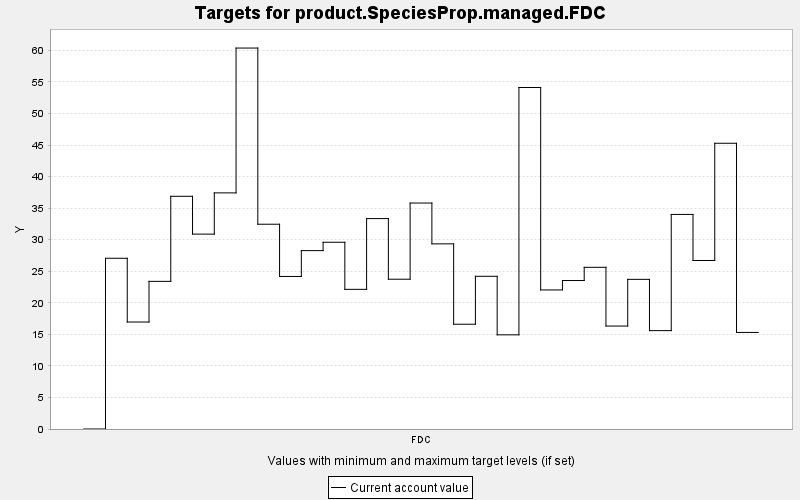

The table this chart was drawn from, first rows:
TARGET, PERIOD, YEAR, PERIODWIDTH, MINIMUM, MAXIMUM, MINWEIGHT, MAXWEIGHT, CURRENT, SUMMARY
product.SpeciesProp.managed.FDC, 0, 0, 10.0, 0.0, 10000, 1.0, 1.0, 0.0, 0.0
product.SpeciesProp.managed.FDC, 1, 10, 10.0, 0.0, 10000, 1.0, 1.0, 27.06, 0.0
product.SpeciesProp.managed.FDC, 2, 20, 10.0, 0.0, 10000, 1.0, 1.0, 16.96, 0.0
product.SpeciesProp.managed.FDC, 3, 30, 10.0, 0.0, 10000, 1.0, 1.0, 23.4, 0.0
product.SpeciesProp.managed.FDC, 4, 40, 10.0, 0.0, 10000, 1.0, 1.0, 36.88, 0.0
product.SpeciesProp.managed.FDC, 5, 50, 10.0, 0.0, 10000, 1.0, 1.0, 30.89, 0.0
product.SpeciesProp.managed.FDC, 6, 60, 10.0, 0.0, 10000, 1.0, 1.0, 37.42, 0.0
product.SpeciesProp.managed.FDC, 7, 70, 10.0, 0.0, 10000, 1.0, 1.0, 60.38, 0.0
product.SpeciesProp.managed.FDC, 8, 80, 10.0, 0.0, 10000, 1.0, 1.0, 32.46, 0.0
product.SpeciesProp.managed.FDC, 9, 90, 10.0, 0.0, 10000, 1.0, 1.0, 24.18, 0.0
product.SpeciesProp.managed.FDC, 10, 100, 10.0, 0.0, 10000, 1.0, 1.0, 28.27, 0.0
product.SpeciesProp.managed.FDC, 11, 110, 10.0, 0.0, 10000, 1.0, 1.0, 29.6, 0.0
product.SpeciesProp.managed.FDC, 12, 120, 10.0, 0.0, 10000, 1.0, 1.0, 22.14, 0.0
product.SpeciesProp.managed.FDC, 13, 130, 10.0, 0.0, 10000, 1.0, 1.0, 33.35, 0.0
product.SpeciesProp.managed.FDC, 14, 140, 10.0, 0.0, 10000, 1.0, 1.0, 23.74, 0.0
product.SpeciesProp.managed.FDC, 15, 150, 10.0, 0.0, 10000, 1.0, 1.0, 35.82, 0.0
product.SpeciesProp.managed.FDC, 16, 160, 10.0, 0.0, 10000, 1.0, 1.0, 29.34, 0.0
product.SpeciesProp.managed.FDC, 17, 170, 10.0, 0.0, 10000, 1.0, 1.0, 16.6, 0.0
product.SpeciesProp.managed.FDC, 18, 180, 10.0, 0.0, 10000, 1.0, 1.0, 24.2, 0.0
product.SpeciesProp.managed.FDC, 19, 190, 10.0, 0.0, 10000, 1.0, 1.0, 14.92, 0.0
product.SpeciesProp.managed.FDC, 20, 200, 10.0, 0.0, 10000, 1.0, 1.0, 54.13, 0.0
product.SpeciesProp.managed.FDC, 21, 210, 10.0, 0.0, 10000, 1.0, 1.0, 22.04, 0.0
product.SpeciesProp.managed.FDC, 22, 220, 10.0, 0.0, 10000, 1.0, 1.0, 23.53, 0.0
product.SpeciesProp.managed.FDC, 23, 230, 10.0, 0.0, 10000, 1.0, 1.0, 25.63, 0.0
product.SpeciesProp.managed.FDC, 24, 240, 10.0, 0.0, 10000, 1.0, 1.0, 16.32, 0.0
product.SpeciesProp.managed.FDC, 25, 250, 10.0, 0.0, 10000, 1.0, 1.0, 23.72, 0.0
product.SpeciesProp.managed.FDC, 26, 260, 10.0, 0.0, 10000, 1.0, 1.0, 15.59, 0.0
product.SpeciesProp.managed.FDC, 27, 270, 10.0, 0.0, 10000, 1.0, 1.0, 34.01, 0.0
product.SpeciesProp.managed.FDC, 28, 280, 10.0, 0.0, 10000, 1.0, 1.0, 26.71, 0.0
product.SpeciesProp.managed.FDC, 29, 290, 10.0, 0.0, 10000, 1.0, 1.0, 45.29, 0.0
product.SpeciesProp.managed.FDC, 30, 300, 10.0, 0.0, 10000, 1.0, 1.0, 15.31, 0.0
